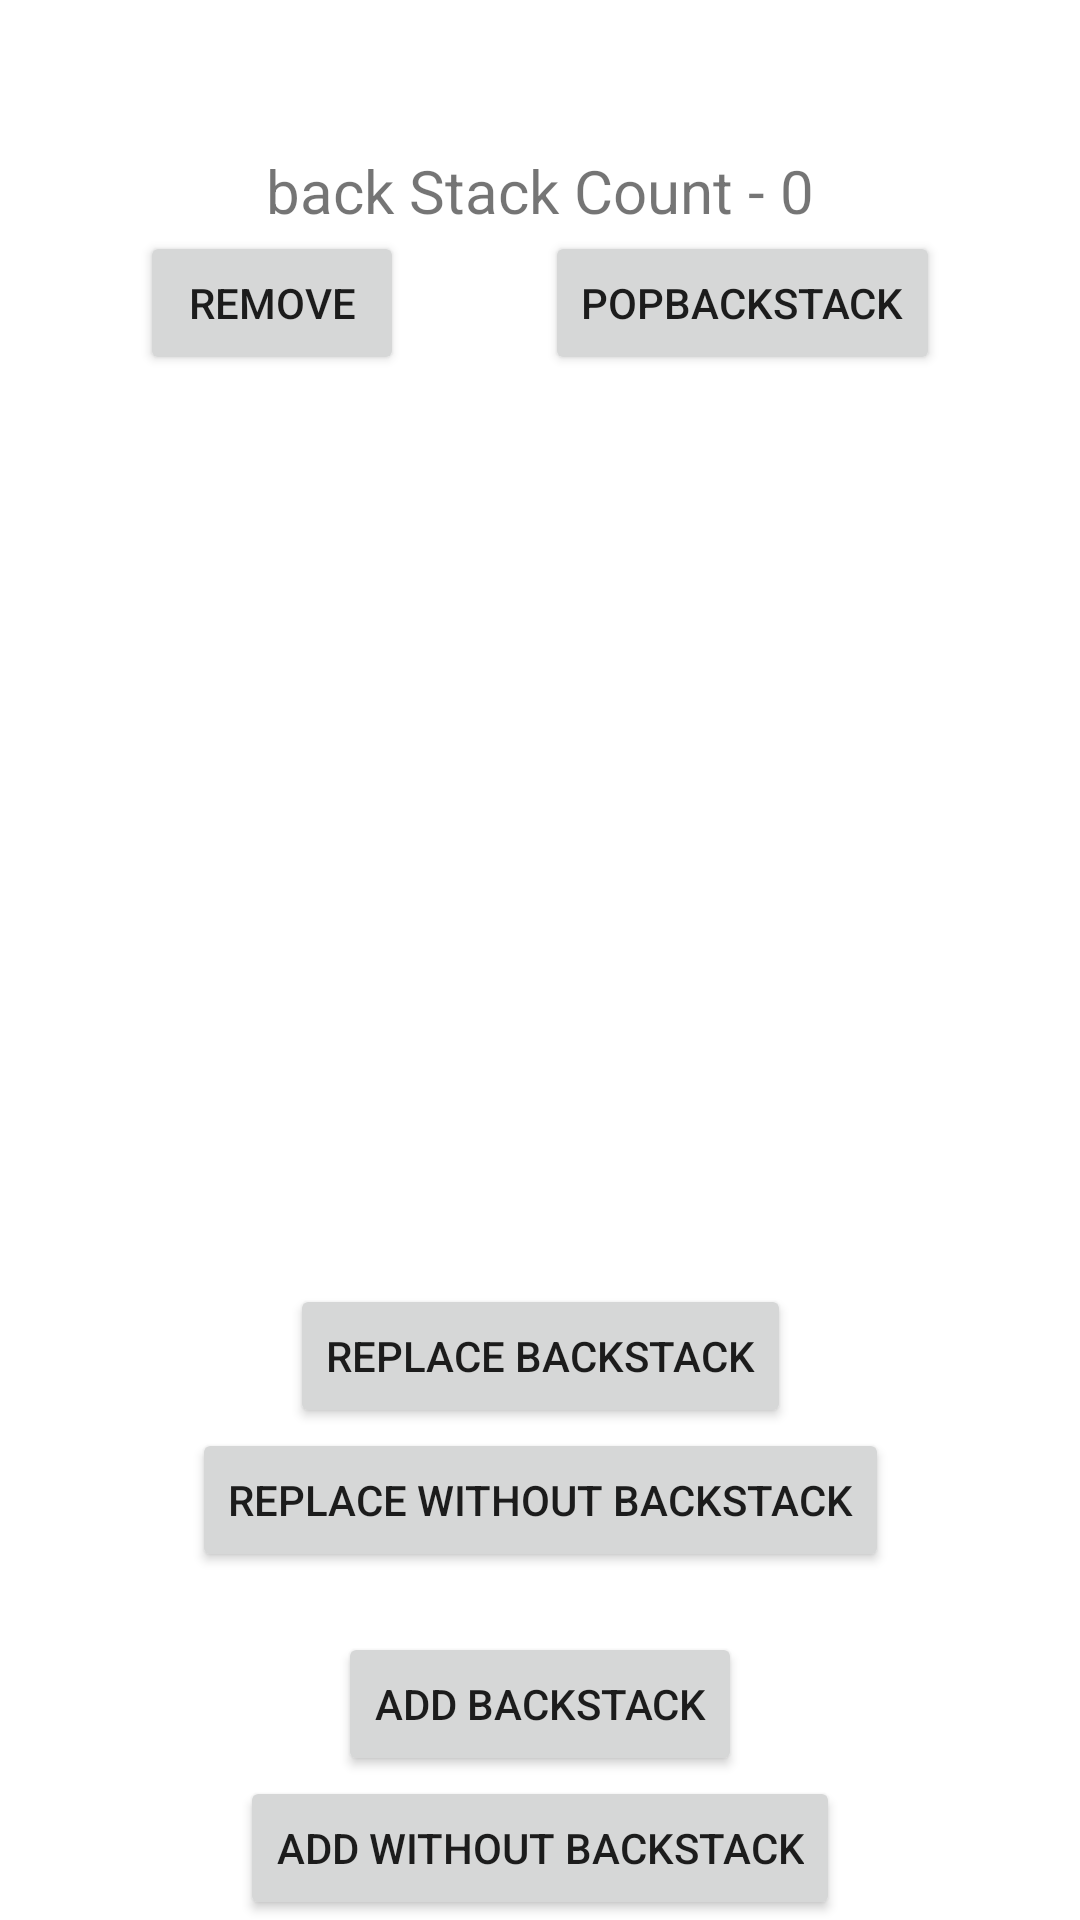

Android layout source for this screen:
<!-- AndroidManifest.xml: application theme Theme.VmLifecycle -->
<!-- res/layout/activity_fragment.xml -->
<?xml version="1.0" encoding="utf-8"?>
<layout xmlns:android="http://schemas.android.com/apk/res/android"
    xmlns:app="http://schemas.android.com/apk/res-auto"
    xmlns:tools="http://schemas.android.com/tools">
    <data>

    </data>

    <androidx.constraintlayout.widget.ConstraintLayout
        android:layout_width="match_parent"
        android:layout_height="match_parent">

        <Button
            android:id="@+id/add_with_backstack"
            android:layout_width="wrap_content"
            android:layout_height="wrap_content"
            android:text="Add Backstack"
            app:layout_constraintBottom_toTopOf="@+id/add_without_backstack"
            app:layout_constraintEnd_toEndOf="parent"
            app:layout_constraintStart_toStartOf="parent" />

        <Button
            android:id="@+id/add_without_backstack"
            android:layout_width="wrap_content"
            android:layout_height="wrap_content"
            android:text="Add Without Backstack"
            app:layout_constraintBottom_toBottomOf="parent"
            app:layout_constraintEnd_toEndOf="parent"
            app:layout_constraintStart_toStartOf="parent" />

        <Button
            android:id="@+id/replace_with_backstack"
            android:layout_width="wrap_content"
            android:layout_height="wrap_content"
            android:text="Replace Backstack"
            app:layout_constraintBottom_toTopOf="@+id/replace_without_backstack"
            app:layout_constraintEnd_toEndOf="parent"
            app:layout_constraintStart_toStartOf="parent" />

        <Button
            android:id="@+id/replace_without_backstack"
            android:layout_width="wrap_content"
            android:layout_height="wrap_content"
            android:layout_marginBottom="20dp"
            android:text="replace Without Backstack"
            app:layout_constraintBottom_toTopOf="@+id/add_with_backstack"
            app:layout_constraintEnd_toEndOf="parent"
            app:layout_constraintStart_toStartOf="parent" />

        <FrameLayout
            android:id="@+id/fragment_container"
            android:layout_width="0dp"
            android:layout_height="0dp"
            app:layout_constraintBottom_toTopOf="@id/replace_with_backstack"
            app:layout_constraintEnd_toEndOf="parent"
            app:layout_constraintStart_toStartOf="parent"
            app:layout_constraintTop_toBottomOf="@id/btn_remove" />

        <TextView
            android:id="@+id/txt_back_stack_count"
            android:layout_width="wrap_content"
            android:layout_height="wrap_content"
            android:layout_marginTop="2dp"
            android:text="back Stack Count - 0"
            android:textSize="20sp"
            app:layout_constraintBottom_toTopOf="@id/fragment_container"
            app:layout_constraintEnd_toEndOf="parent"
            app:layout_constraintStart_toStartOf="parent"
            app:layout_constraintTop_toTopOf="parent" />

        <Button
            android:id="@+id/btn_remove"
            android:layout_width="wrap_content"
            android:layout_height="wrap_content"
            app:layout_constraintEnd_toStartOf="@+id/btn_pop_back_stack"
            app:layout_constraintHorizontal_bias="0.5"
            app:layout_constraintStart_toStartOf="parent"
            android:text="Remove"
            app:layout_constraintTop_toBottomOf="@id/txt_back_stack_count" />

        <Button
            android:id="@+id/btn_pop_back_stack"
            android:layout_width="wrap_content"
            android:layout_height="wrap_content"
            android:text="PopBackStack"
            app:layout_constraintEnd_toEndOf="parent"
            app:layout_constraintHorizontal_bias="0.5"
            app:layout_constraintStart_toEndOf="@+id/btn_remove"
            app:layout_constraintTop_toTopOf="@+id/btn_remove" />

    </androidx.constraintlayout.widget.ConstraintLayout>
</layout>
<!-- resources referenced by this layout -->
<resources>
  <style name="Theme.VmLifecycle" parent="Theme.MaterialComponents.DayNight.DarkActionBar">
          
          <item name="colorPrimary">@color/purple_500</item>
          <item name="colorPrimaryVariant">@color/purple_700</item>
          <item name="colorOnPrimary">@color/white</item>
          
          <item name="colorSecondary">@color/teal_200</item>
          <item name="colorSecondaryVariant">@color/teal_700</item>
          <item name="colorOnSecondary">@color/black</item>
          
          <item name="android:statusBarColor" tools:targetApi="l">?attr/colorPrimaryVariant</item>
          
      </style>
  <color name="purple_500">#FF6200EE</color>
  <color name="purple_700">#FF3700B3</color>
  <color name="white">#FFFFFFFF</color>
  <color name="teal_200">#FF03DAC5</color>
  <color name="teal_700">#FF018786</color>
  <color name="black">#FF000000</color>
</resources>
